Image classification data set "traffic_sign_dataset" (manelpuig/my_rUBot_mecanum on GitHub). Class labels (6): forbidden, give way, left, nothing, right, stop.

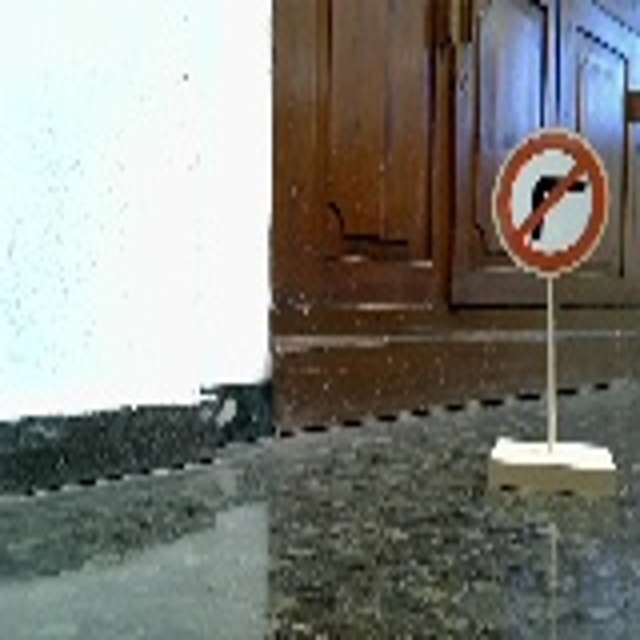
Label: right

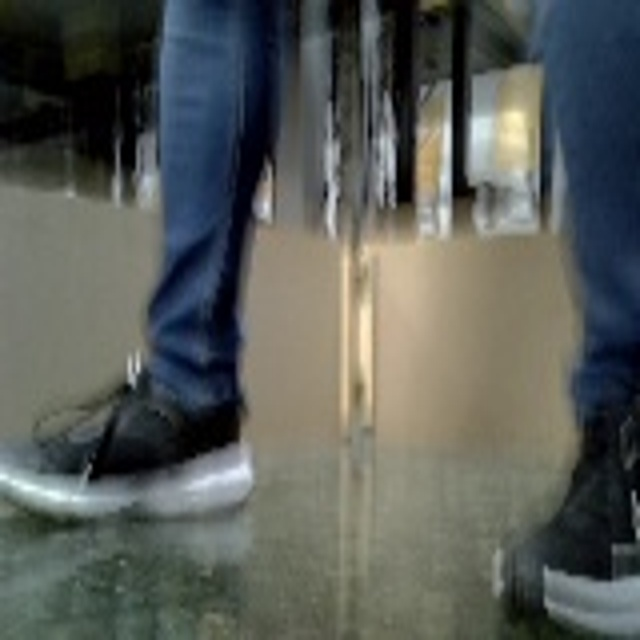
Label: nothing

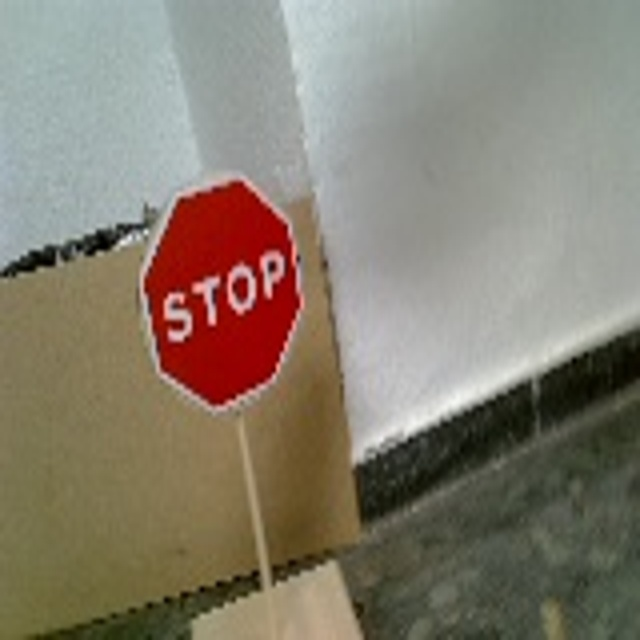
Label: stop

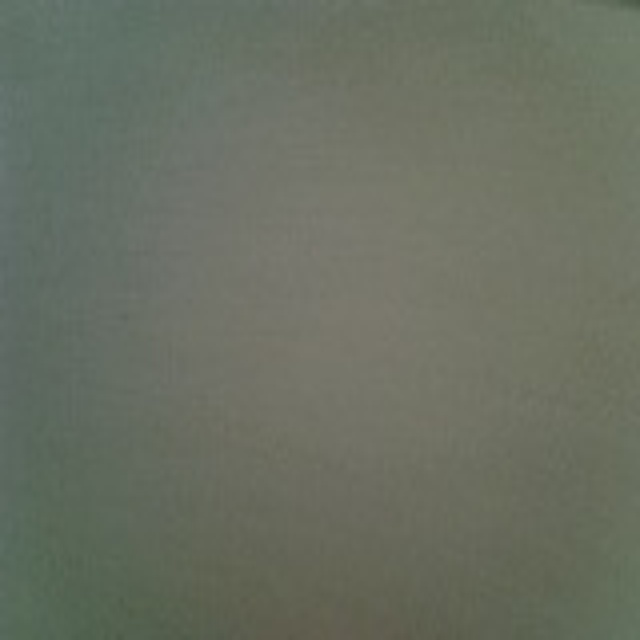
Label: nothing

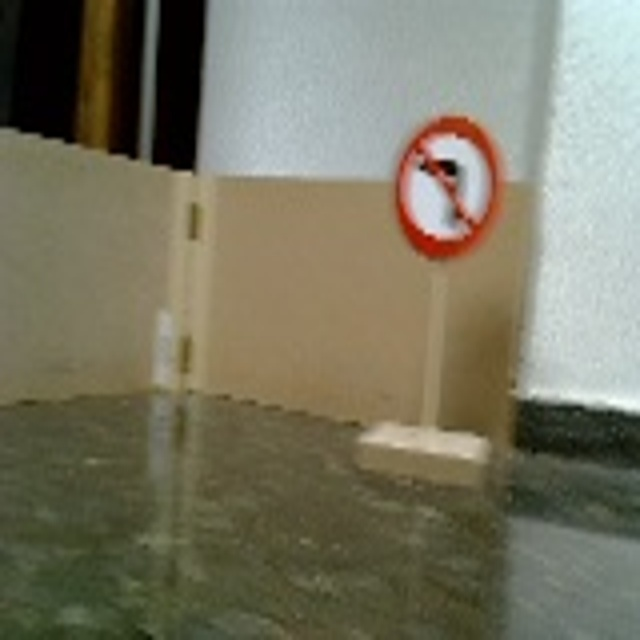
Label: left

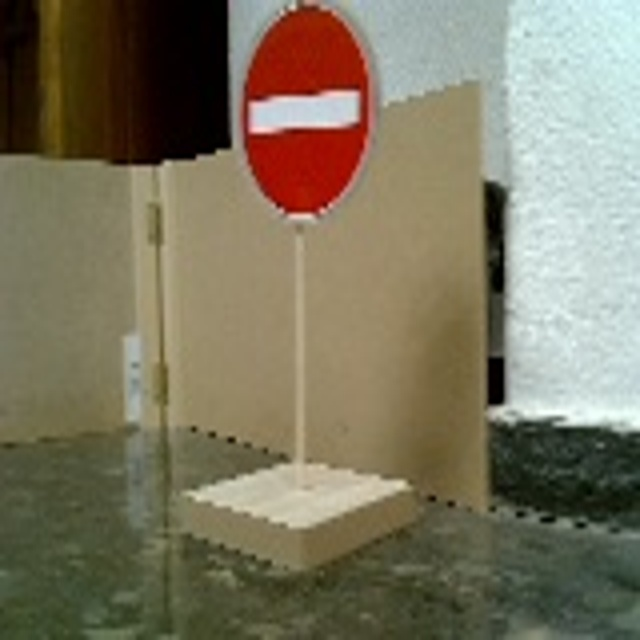
Label: forbidden
